Run: headless pygame with SDL's dummy video driver; simulated clock (each Clock.tick advances the game by its frame time, no real sleeping); random seed 0; keys injected as events and as key.get_pressed() state; mouse plan: one left click at the window centre at the start of phase 2, then a move to the lower-right quarter at the start of phase 3.
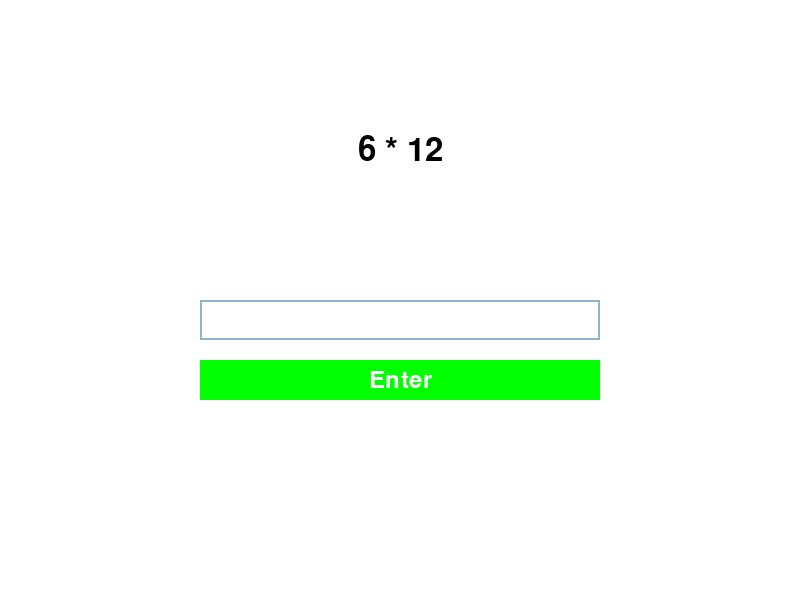
Frame 1 of 4 · flips 1–60 · no input
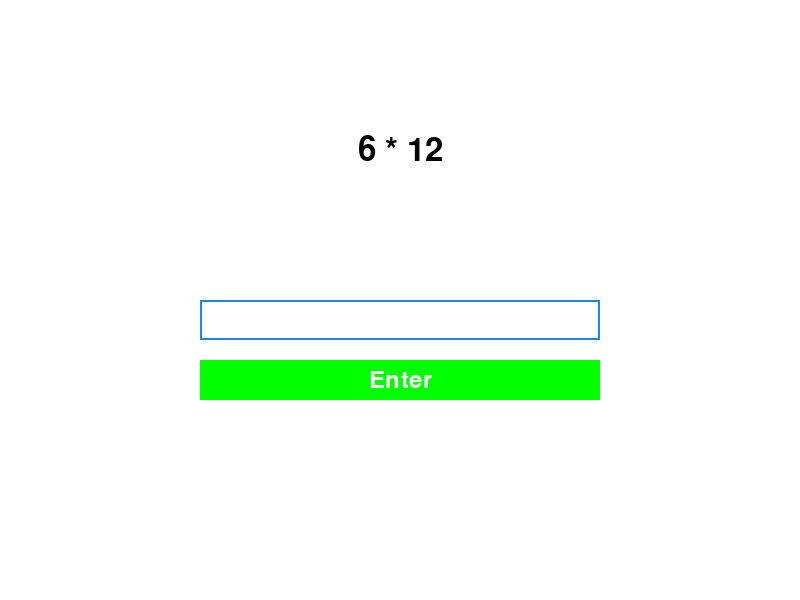
Frame 2 of 4 · flips 61–180 · clicked the window centre · tapped SPACE, RETURN · held RIGHT (→), D
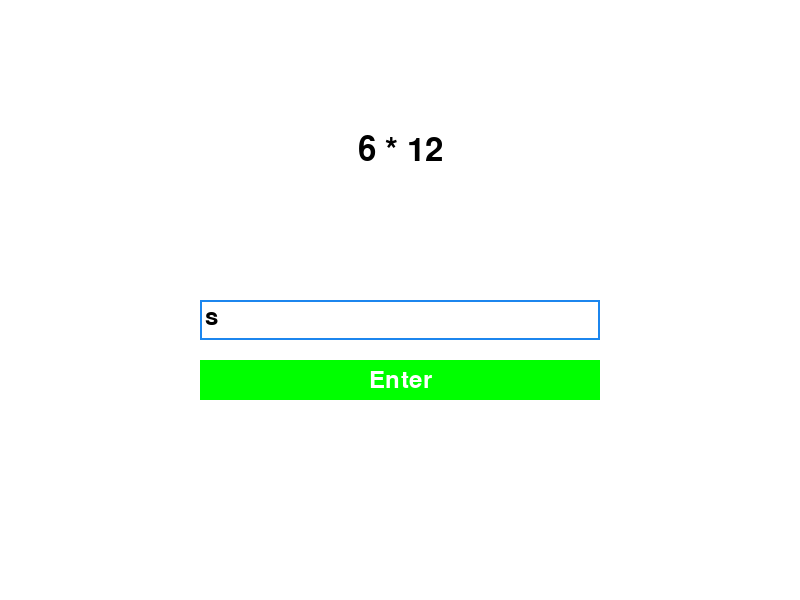
Frame 3 of 4 · flips 181–300 · moved the mouse to the lower-right quarter · held DOWN (↓), S
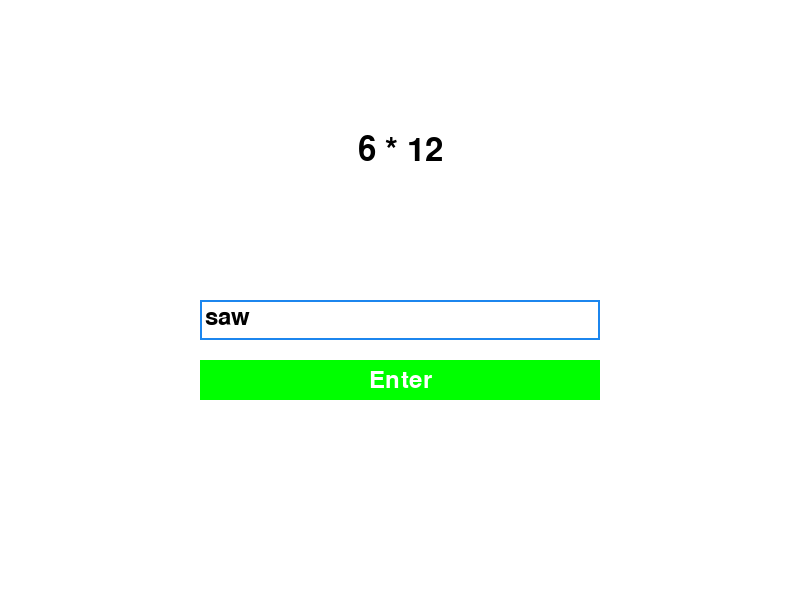
Frame 4 of 4 · flips 301–420 · held LEFT (←), A, UP (↑), W

The pygame program that drew these frames:

import pygame
import sys
import random
import time

# Initialize Pygame
pygame.init()

# Set up the display
width, height = 800, 600
screen = pygame.display.set_mode((width, height))
pygame.display.set_caption("Pygame Page Example")

# Define colors
white = (255, 255, 255)
black = (0, 0, 0)

# Define fonts
font_title = pygame.font.Font(None, 48)
font_input = pygame.font.Font(None, 36)

# Page identifiers
PAGE_MAIN = "main"
PAGE_FAIL = "fail"
current_page = PAGE_MAIN

# Define input field properties
input_rect = pygame.Rect(width // 4, height // 2, width // 2, 40)
input_color_inactive = pygame.Color('lightskyblue3')
input_color_active = pygame.Color('dodgerblue2')
input_color = input_color_inactive
input_text = ''
input_active = False

# Define button properties
button_rect = pygame.Rect(width // 4, height // 2 + 60, width // 2, 40)
button_color = pygame.Color('green')
button_text = 'Enter'

# Define the question
# Generate a random integer between 1 and 10 (inclusive)
first_num = random.randint(0, 12)
second_num = random.randint(0, 12)
question = str(first_num) + " * " + str(second_num)

# Main game loop
running = True
while running:
    for event in pygame.event.get():
        if event.type == pygame.QUIT:
            running = False
        elif event.type == pygame.MOUSEBUTTONDOWN:
            if input_rect.collidepoint(event.pos):
                input_active = not input_active
                input_color = input_color_active if input_active else input_color_inactive
            elif button_rect.collidepoint(event.pos) and input_text and input_text.isdigit():
                if int(input_text) == first_num * second_num:
                    print("GOOD")
                else:
                    current_page = PAGE_FAIL

        elif event.type == pygame.KEYDOWN:
            if input_active:
                if event.key == pygame.K_RETURN and input_text and input_text.isdigit():
                    if int(input_text) == first_num * second_num:
                        print("GOOD")
                    else:
                        current_page = PAGE_FAIL
                elif event.key == pygame.K_BACKSPACE:
                    input_text = input_text[:-1]
                else:
                    input_text += event.unicode

    # Draw the page
    screen.fill(white)
    if current_page == PAGE_MAIN:
        # Draw title
        title_surface = font_title.render(question, True, black)
        title_rect = title_surface.get_rect(center=(width, height // 4))
        screen.blit(title_surface, title_rect)

        # Draw input field
        pygame.draw.rect(screen, input_color, input_rect, 2)
        input_surface = font_input.render(input_text, True, black)
        width = max(input_rect.w, input_surface.get_width()+10)
        input_rect.w = width
        screen.blit(input_surface, (input_rect.x+5, input_rect.y+5))

        # Draw enter button
        pygame.draw.rect(screen, button_color, button_rect)
        button_surface = font_input.render(button_text, True, white)
        button_rect_center = button_rect.center
        button_rect_center = (button_rect_center[0] - button_surface.get_width() // 2, button_rect_center[1] - button_surface.get_height() // 2)
        screen.blit(button_surface, button_rect_center)
    elif current_page == PAGE_FAIL:
        for i in range(5, 0, -1):
            screen.fill(white)
            text = font_input.render(str(i), True, black)
            text_rect = text.get_rect(center=(width, height // 2))
            screen.blit(text, text_rect)
            pygame.display.flip()
            time.sleep(1)
        current_page = PAGE_MAIN
    pygame.display.flip()

# Quit Pygame
pygame.quit()
sys.exit()
